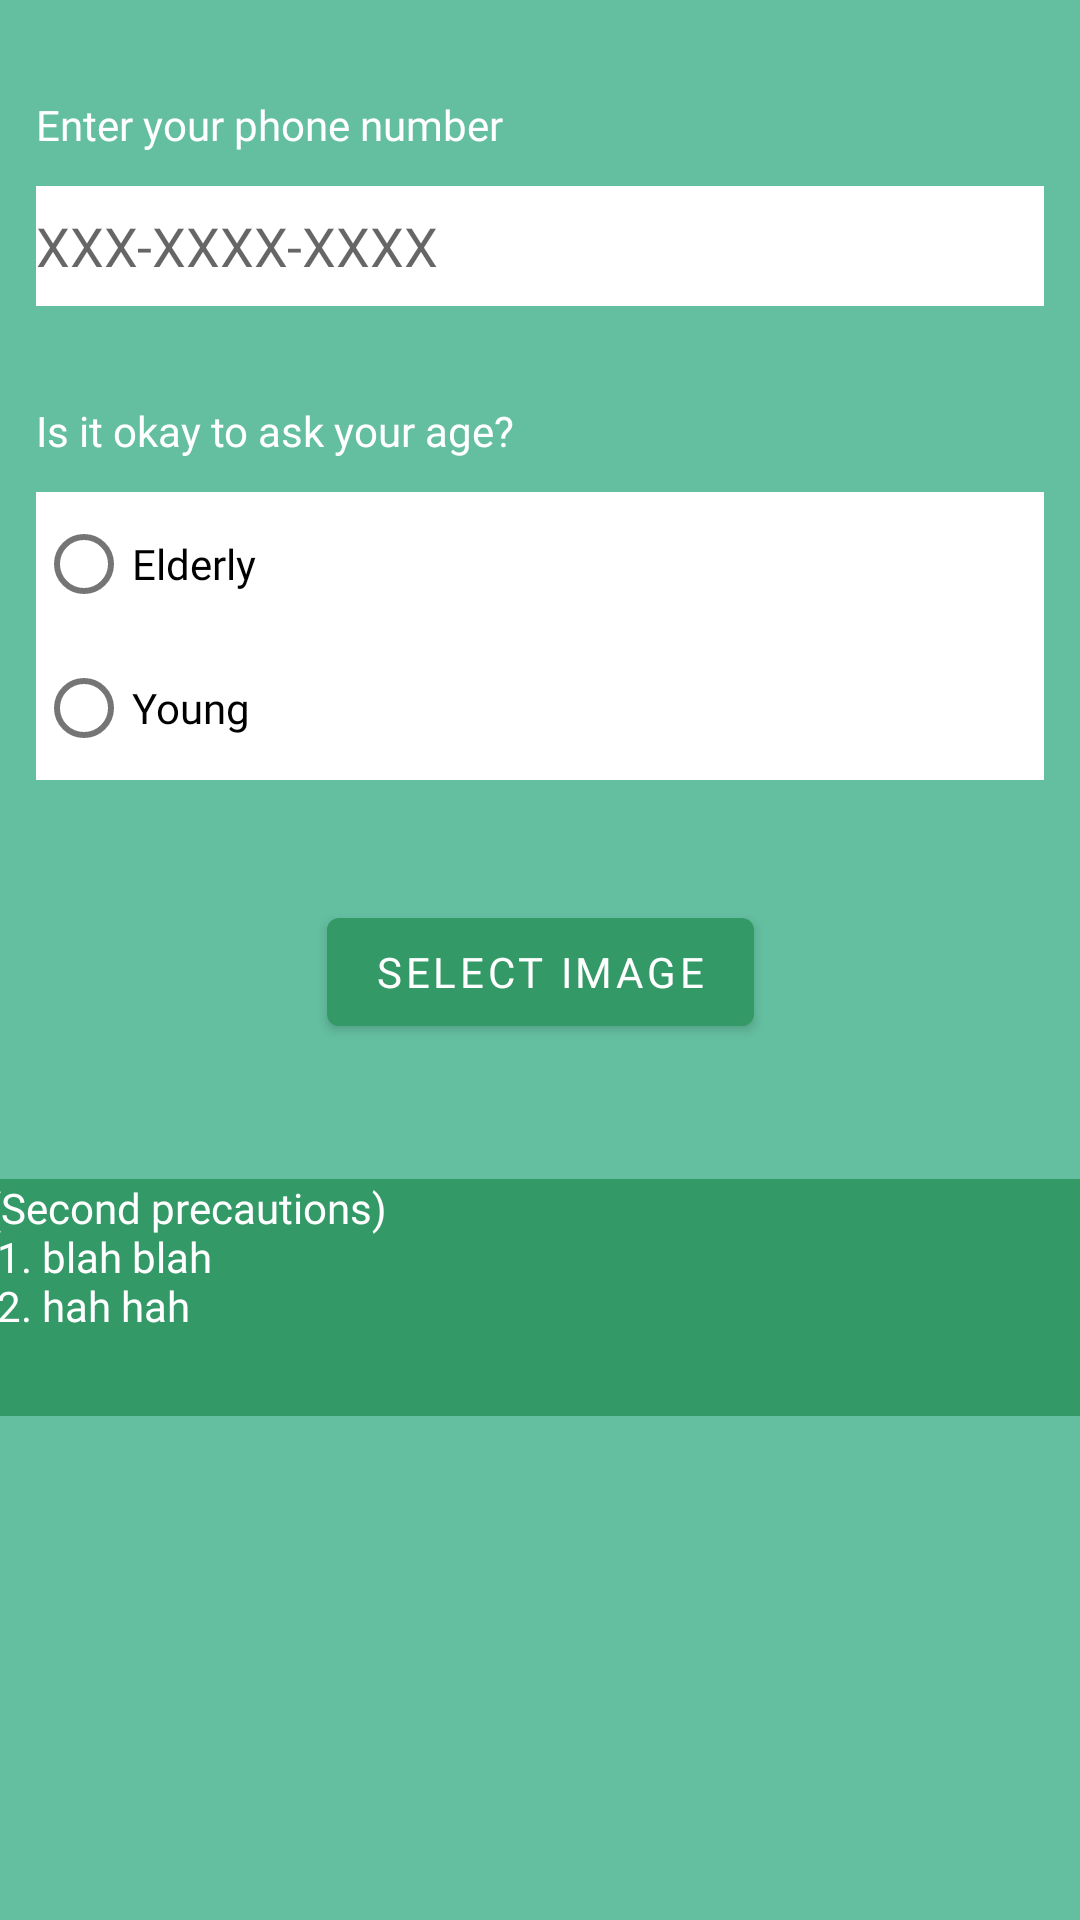

Here is an Android app screen rendered from its layout file. Give the layout XML and the strings, colors and styles it references.
<!-- AndroidManifest.xml: application theme Theme.ShareForAll -->
<!-- res/layout/register_form_fragment2.xml -->
<?xml version="1.0" encoding="utf-8"?>
<FrameLayout xmlns:android="http://schemas.android.com/apk/res/android"
    xmlns:app="http://schemas.android.com/apk/res-auto"
    xmlns:tools="http://schemas.android.com/tools"
    android:id="@+id/register2"
    android:layout_width="match_parent"
    android:layout_height="match_parent"
    android:focusable="true"
    android:focusableInTouchMode="true"
    android:background="#64BEA0"
    tools:context=".ui.register.RegisterForm2">

    <androidx.constraintlayout.widget.ConstraintLayout
        android:id="@+id/comments_container"
        android:layout_width="match_parent"

        android:layout_height="match_parent">

        <LinearLayout
            android:id="@+id/phone_number_container"
            android:layout_width="match_parent"
            android:layout_height="0dp"
            android:layout_marginLeft="12dp"
            android:layout_marginTop="32dp"
            android:layout_marginRight="12dp"
            android:orientation="vertical"
            app:layout_constraintEnd_toEndOf="parent"
            app:layout_constraintStart_toStartOf="parent"
            app:layout_constraintTop_toTopOf="parent">

            <TextView
                android:id="@+id/phone_number"
                android:layout_width="wrap_content"
                android:layout_height="30dp"
                android:fontFamily="@font/dxganlgrum"
                android:textColor="#FFFFFF"
                android:text="@string/put_phone_number" />

            <EditText
                android:id="@+id/phone_number_form"
                android:layout_width="match_parent"
                android:layout_height="40dp"
                android:background="#FFFFFF"
                android:ems="10"
                android:hint="@string/phone_number"
                android:inputType="numberDecimal"
                android:fontFamily="@font/dxganlgrum"
                android:selectAllOnFocus="true" />
        </LinearLayout>

        <LinearLayout
            android:id="@+id/age_container"
            android:layout_width="0dp"
            android:layout_height="wrap_content"
            android:layout_marginLeft="12dp"
            android:layout_marginTop="32dp"
            android:layout_marginRight="12dp"
            android:orientation="vertical"
            app:layout_constraintEnd_toEndOf="parent"
            app:layout_constraintStart_toStartOf="parent"
            android:fontFamily="@font/dxganlgrum"
            app:layout_constraintTop_toBottomOf="@+id/phone_number_container">

            <TextView
                android:id="@+id/textView3"
                android:layout_width="match_parent"
                android:layout_height="30dp"
                android:fontFamily="@font/dxganlgrum"
                android:textColor="#FFFFFF"
                android:text="@string/put_age" />

            <RadioGroup
                android:id="@+id/age_group"
                android:background="#FFFFFF"
                android:layout_width="match_parent"
                android:layout_height="match_parent">

                <RadioButton
                    android:id="@+id/elderlyButton"
                    android:layout_width="match_parent"
                    android:layout_height="wrap_content"
                    android:fontFamily="@font/dxganlgrum"
                    android:text="@string/elderly" />

                <RadioButton
                    android:id="@+id/youngButton"
                    android:layout_width="match_parent"
                    android:layout_height="wrap_content"
                    android:fontFamily="@font/dxganlgrum"
                    android:text="@string/young" />
            </RadioGroup>
        </LinearLayout>

        <TextView
            android:id="@+id/precaution2"
            android:layout_width="370dp"
            android:layout_height="79dp"
            android:text="@string/precaution2"
            app:layout_constraintBottom_toBottomOf="parent"
            app:layout_constraintEnd_toEndOf="parent"
            app:layout_constraintHorizontal_bias="0.487"
            app:layout_constraintStart_toStartOf="parent"
            android:background="#339966"
            android:fontFamily="@font/dxganlgrum"
            app:layout_constraintTop_toBottomOf="@+id/register_select"
            android:textColor="#FFFFFF"
            app:layout_constraintVertical_bias="0.212" />

        <ImageView
            android:id="@+id/register_profile"
            android:layout_width="wrap_content"
            android:layout_height="wrap_content"
            android:layout_marginTop="32dp"
            app:layout_constraintEnd_toEndOf="parent"
            app:layout_constraintHorizontal_bias="0.498"
            app:layout_constraintStart_toStartOf="parent"
            app:layout_constraintTop_toBottomOf="@+id/age_container"
            tools:src="@drawable/siva" />

        <Button
            android:id="@+id/register_select"
            android:layout_width="wrap_content"
            android:layout_height="wrap_content"
            android:layout_marginTop="8dp"
            android:fontFamily="@font/dxganlgrum"
            android:text="select image"
            app:backgroundTint="#339966"
            app:layout_constraintEnd_toEndOf="parent"
            app:layout_constraintStart_toStartOf="parent"
            app:layout_constraintTop_toBottomOf="@+id/register_profile" />


    </androidx.constraintlayout.widget.ConstraintLayout>
</FrameLayout>
<!-- resources referenced by this layout -->
<resources>
  <!-- drawable siva: png bitmap (drawable-v24, 8226 bytes) -->
  <string name="elderly">Elderly</string>
  <string name="phone_number">XXX-XXXX-XXXX</string>
  <string name="precaution2">
          (Second precautions)\n
          1. blah blah\n
          2. hah hah</string>
  <string name="put_age">Is it okay to ask your age?</string>
  <string name="put_phone_number">Enter your phone number</string>
  <string name="young">Young</string>
  <style name="Theme.ShareForAll" parent="Theme.MaterialComponents.DayNight.DarkActionBar">
          
          <item name="colorPrimary">@color/purple_500</item>
          <item name="colorPrimaryVariant">@color/purple_700</item>
          <item name="colorOnPrimary">@color/white</item>
          
          <item name="colorSecondary">@color/teal_200</item>
          <item name="colorSecondaryVariant">@color/teal_700</item>
          <item name="colorOnSecondary">@color/black</item>
          
          <item name="android:statusBarColor" tools:targetApi="l">?attr/colorPrimaryVariant</item>
          
      </style>
  <color name="purple_500">#339966</color>
  <color name="purple_700">#FF3700B3</color>
  <color name="white">#FFFFFFFF</color>
  <color name="teal_200">#FF03DAC5</color>
  <color name="teal_700">#FF018786</color>
  <color name="black">#FF000000</color>
</resources>
